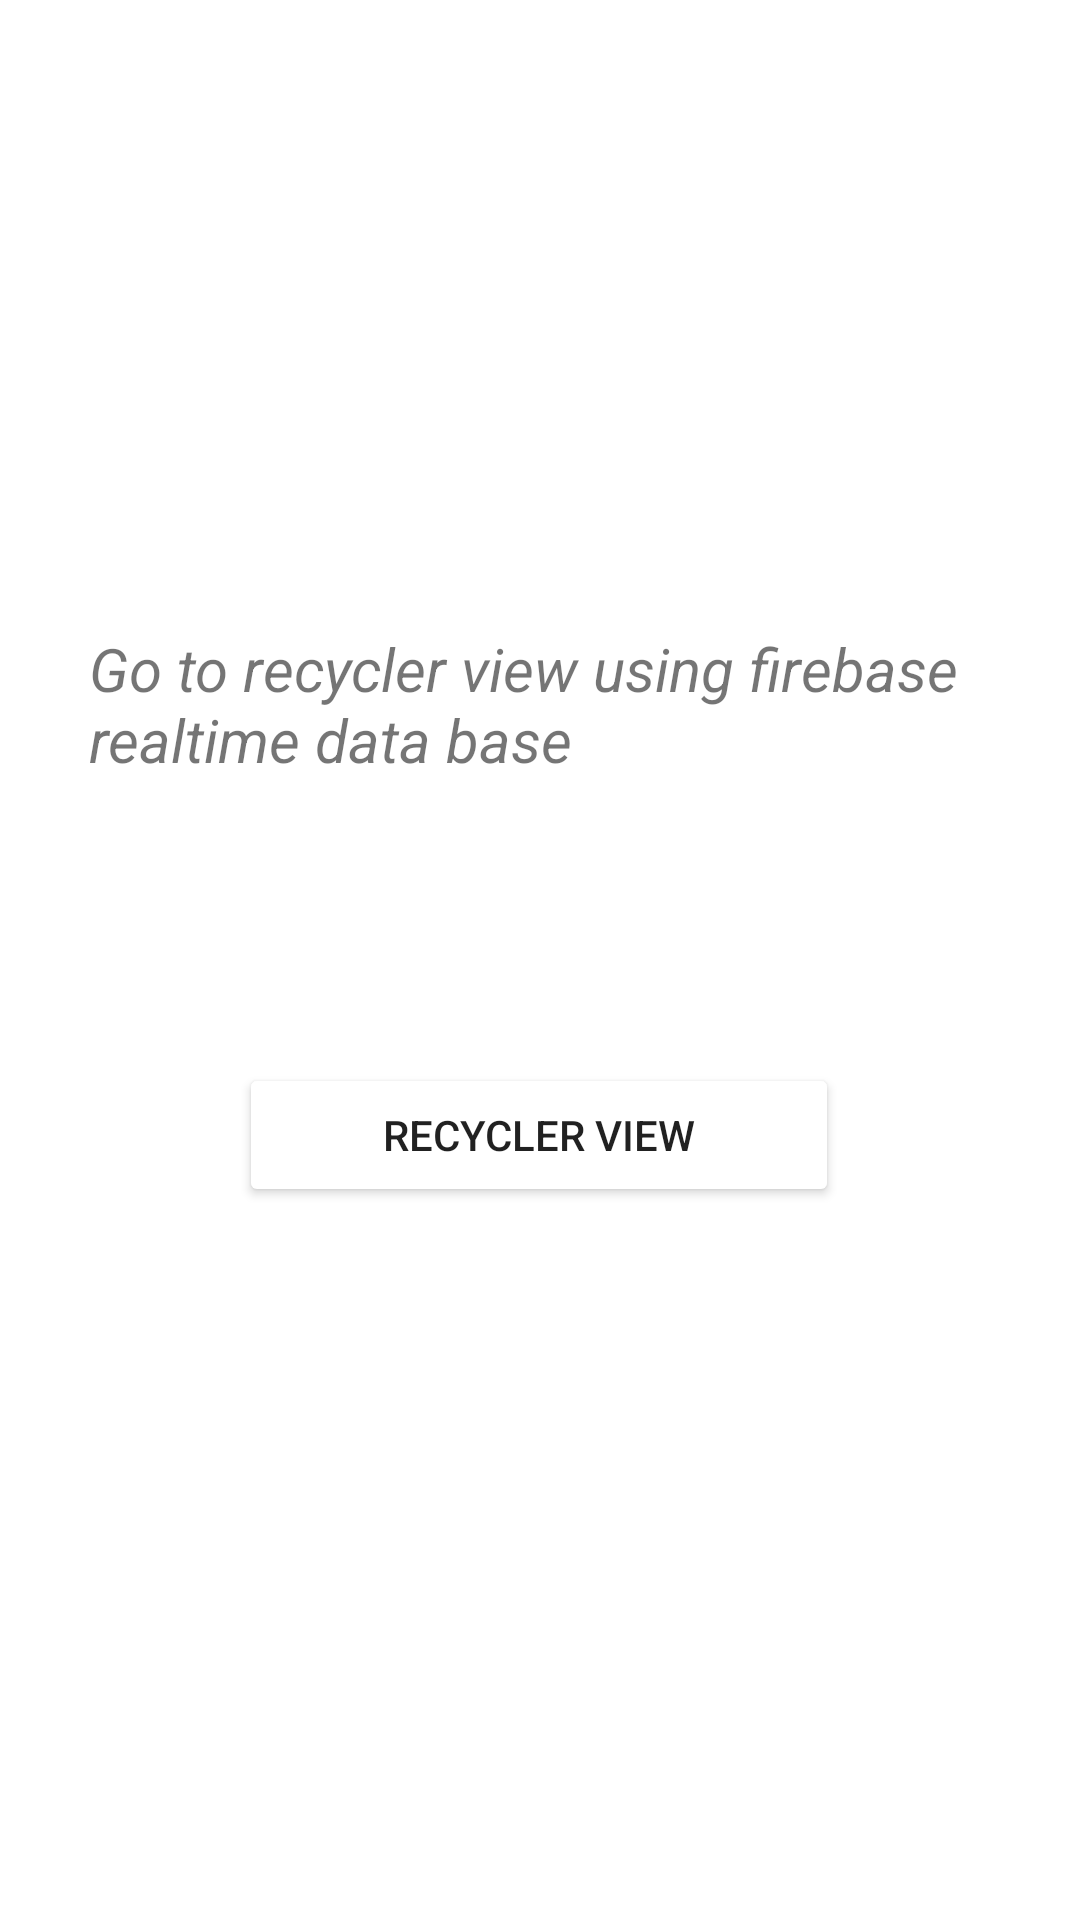

Produce the Android XML layout that renders to this screen, including the resource entries it uses.
<!-- AndroidManifest.xml: application theme Theme.RecyclerViewWithFirebase -->
<!-- res/layout/activity_main.xml -->
<?xml version="1.0" encoding="utf-8"?>
<androidx.constraintlayout.widget.ConstraintLayout xmlns:android="http://schemas.android.com/apk/res/android"
    xmlns:app="http://schemas.android.com/apk/res-auto"
    xmlns:tools="http://schemas.android.com/tools"
    android:layout_width="match_parent"
    android:layout_height="match_parent"
    tools:context=".MainActivity">

    <TextView
        android:id="@+id/textView"
        android:layout_width="300dp"
        android:layout_height="wrap_content"
        android:text="Go to recycler view using firebase
         realtime data base"
        android:textSize="20sp"
        android:textStyle="italic"
        app:layout_constraintBottom_toBottomOf="parent"
        app:layout_constraintHorizontal_bias="0.495"
        app:layout_constraintLeft_toLeftOf="parent"
        app:layout_constraintRight_toRightOf="parent"
        app:layout_constraintTop_toTopOf="parent"
        app:layout_constraintVertical_bias="0.355" />

    <Button
        android:id="@+id/btn"
        android:layout_width="200dp"
        android:layout_height="wrap_content"
        android:padding="10dp"
        android:text="Recycler view"
        android:backgroundTint="@color/grey"
        app:layout_constraintBottom_toBottomOf="parent"
        app:layout_constraintEnd_toEndOf="parent"
        app:layout_constraintHorizontal_bias="0.497"
        app:layout_constraintStart_toStartOf="parent"
        app:layout_constraintTop_toBottomOf="@+id/textView"
        app:layout_constraintVertical_bias="0.284" />

</androidx.constraintlayout.widget.ConstraintLayout>
<!-- resources referenced by this layout -->
<resources>
  <style name="Theme.RecyclerViewWithFirebase" parent="Theme.MaterialComponents.DayNight.DarkActionBar">
          
          <item name="colorPrimary">@color/purple_500</item>
          <item name="colorPrimaryVariant">@color/purple_700</item>
          <item name="colorOnPrimary">@color/white</item>
          
          <item name="colorSecondary">@color/teal_200</item>
          <item name="colorSecondaryVariant">@color/teal_700</item>
          <item name="colorOnSecondary">@color/black</item>
          
          <item name="android:statusBarColor" tools:targetApi="l">?attr/colorPrimaryVariant</item>
          
      </style>
  <!-- not gathered from this repository: default colours our renderer supplied (Android Studio template values) -->
  <color name="purple_500">#FF6200EE</color>
  <color name="purple_700">#FF3700B3</color>
  <color name="teal_200">#FF03DAC5</color>
  <color name="teal_700">#FF018786</color>
  <color name="black">#FF000000</color>
  <color name="white">#FFFFFFFF</color>
</resources>
